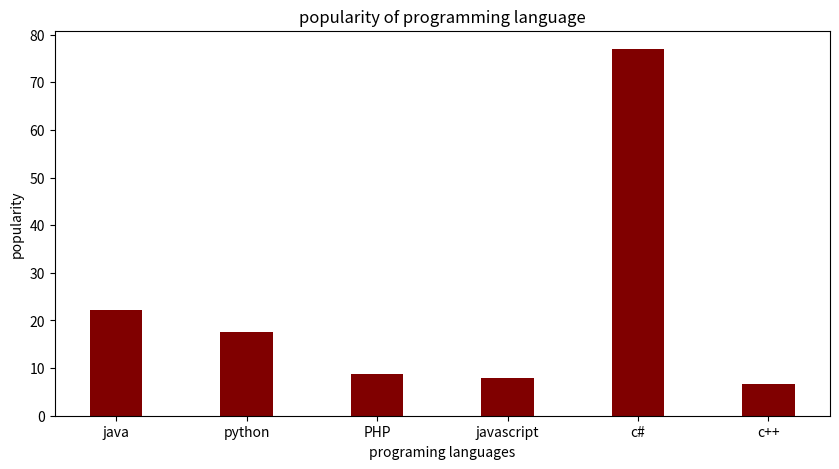

Here is the Python script that generated this plot:
import numpy as np
import matplotlib.pyplot as plt
data={'java':22.2,'python':17.6,'PHP':8.8,'javascript':8,'c#':77,'c++':6.7}
courses=list(data.keys())
values=list(data.values())
fig=plt.figure(figsize=(10,5))
plt.bar(courses,values,color='maroon',width=0.4)
plt.xlabel("programing languages")
plt.ylabel("popularity")
plt.title("popularity of programming language")
plt.show()